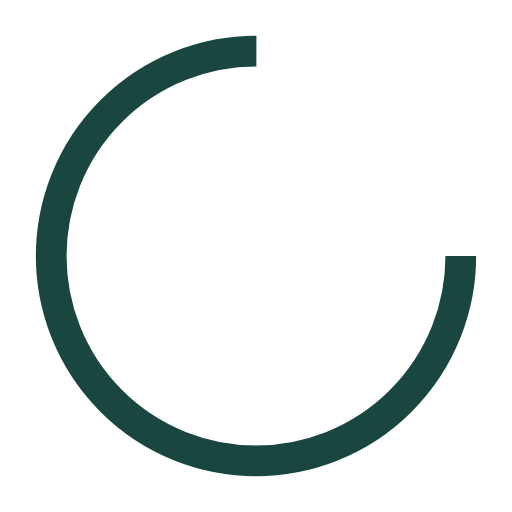
t = 0.00 s
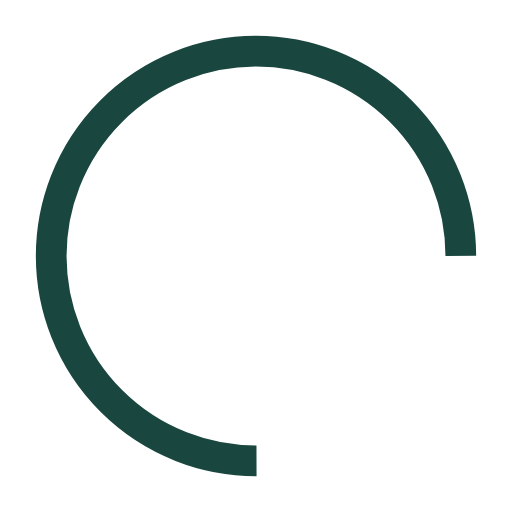
t = 0.31 s
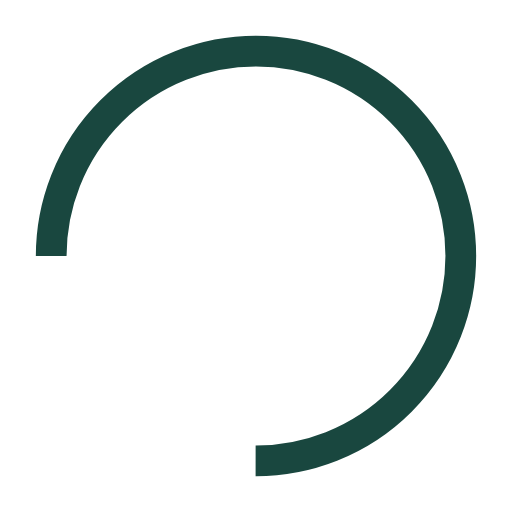
t = 0.63 s
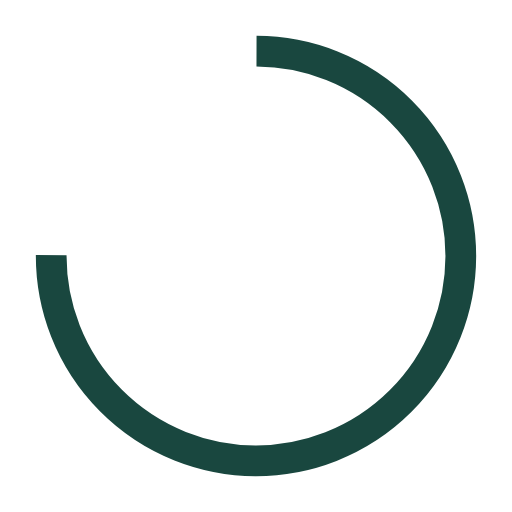
t = 0.94 s

The animated SVG that drew these frames (rendered in a browser with its animation timeline set to each time). Animation: 1 SMIL element (animateTransform=1); one cycle of 1.25 s, repeats indefinitely.

<?xml version="1.0" encoding="utf-8"?>
<svg xmlns="http://www.w3.org/2000/svg" xmlns:xlink="http://www.w3.org/1999/xlink" style="margin: auto; background: rgb(255, 255, 255); display: block; shape-rendering: auto;" width="64px" height="64px" viewBox="0 0 100 100" preserveAspectRatio="xMidYMid">
<circle cx="50" cy="50" fill="none" stroke="#19473f" stroke-width="6" r="40" stroke-dasharray="188.49555921538757 64.83185307179586">
  <animateTransform attributeName="transform" type="rotate" repeatCount="indefinite" dur="1.25s" values="0 50 50;360 50 50" keyTimes="0;1"></animateTransform>
</circle>
</svg>